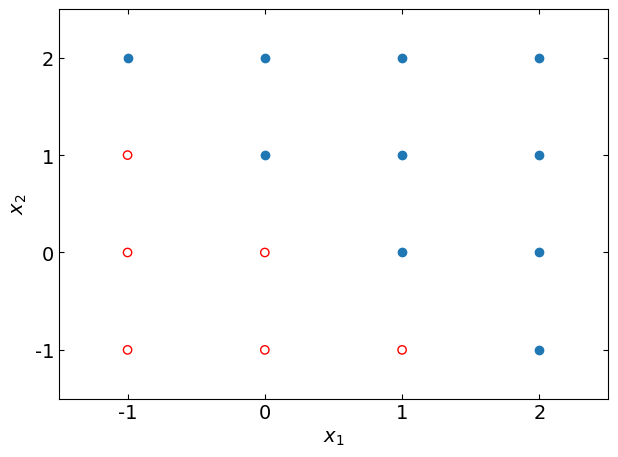

The matplotlib source for this figure:
import numpy as np
from matplotlib import pyplot as plt

#2入力パーセプトロンの関数
def perceptron(x1, x2, w1, w2, theta):
    f = w1 * x1 + w2 * x2
    if f <= theta:
        y = 0
    else:
        y = 1
    return y

x1 = np.array([0, 0, 1, 1, 0, 1, -1, -1, -1, 2, 0, 2, 1, 2, -1, 2])
x2 = np.array([0, 1, 0, 1, -1, -1, 0, -1, 1, 0, 2, 1, 2, 2, 2, -1])
w1 = 0.5
w2 = 0.5
theta = 0.2

#プロット用の配列（P0がy=0, P1がy=1の座標を入れるための配列）
P0_x = []
P0_y = []
P1_x = []
P1_y = []

#プロット用にデータを分類し格納する。
for i in range(16):
    X1 = x1[i]
    X2 = x2[i]
    y = perceptron(X1, X2, w1, w2, theta)
    print(y)
    if y == 0:
        P0_x.append(x1[i])
        P0_y.append(x2[i])
    else:
        P1_x.append(x1[i])
        P1_y.append(x2[i])

P0_x = np.array(P0_x)
P0_y = np.array(P0_y)
P1_x = np.array(P1_x)
P1_y = np.array(P1_y)

# ここからグラフ描画
# フォントの種類とサイズを設定する。
plt.rcParams['font.size'] = 14
plt.rcParams['font.family'] = 'Times New Roman'

# 目盛を内側にする。
plt.rcParams['xtick.direction'] = 'in'
plt.rcParams['ytick.direction'] = 'in'

# グラフの上下左右に目盛線を付ける。
fig = plt.figure()
ax1 = fig.add_subplot(111)
ax1.yaxis.set_ticks_position('both')
ax1.xaxis.set_ticks_position('both')

# 軸のラベルを設定する。
ax1.set_xlabel('$x_{1}$')
ax1.set_ylabel('$x_{2}$')

# データの範囲と刻み目盛を明示する。
ax1.set_xticks(np.arange(-3, 3, 1))
ax1.set_yticks(np.arange(-3, 3, 1))
ax1.set_xlim(-1.5, 2.5)
ax1.set_ylim(-1.5, 2.5)

# データプロットの準備とともに、ラベルと線の太さ、凡例の設置を行う。
ax1.scatter(P0_x, P0_y, facecolors = 'none', edgecolors = 'r', label='$y=0$', lw=1)
ax1.scatter(P1_x, P1_y, label='$y=1$', lw=1)

fig.tight_layout()

# グラフを表示する。
plt.show()
plt.close()
